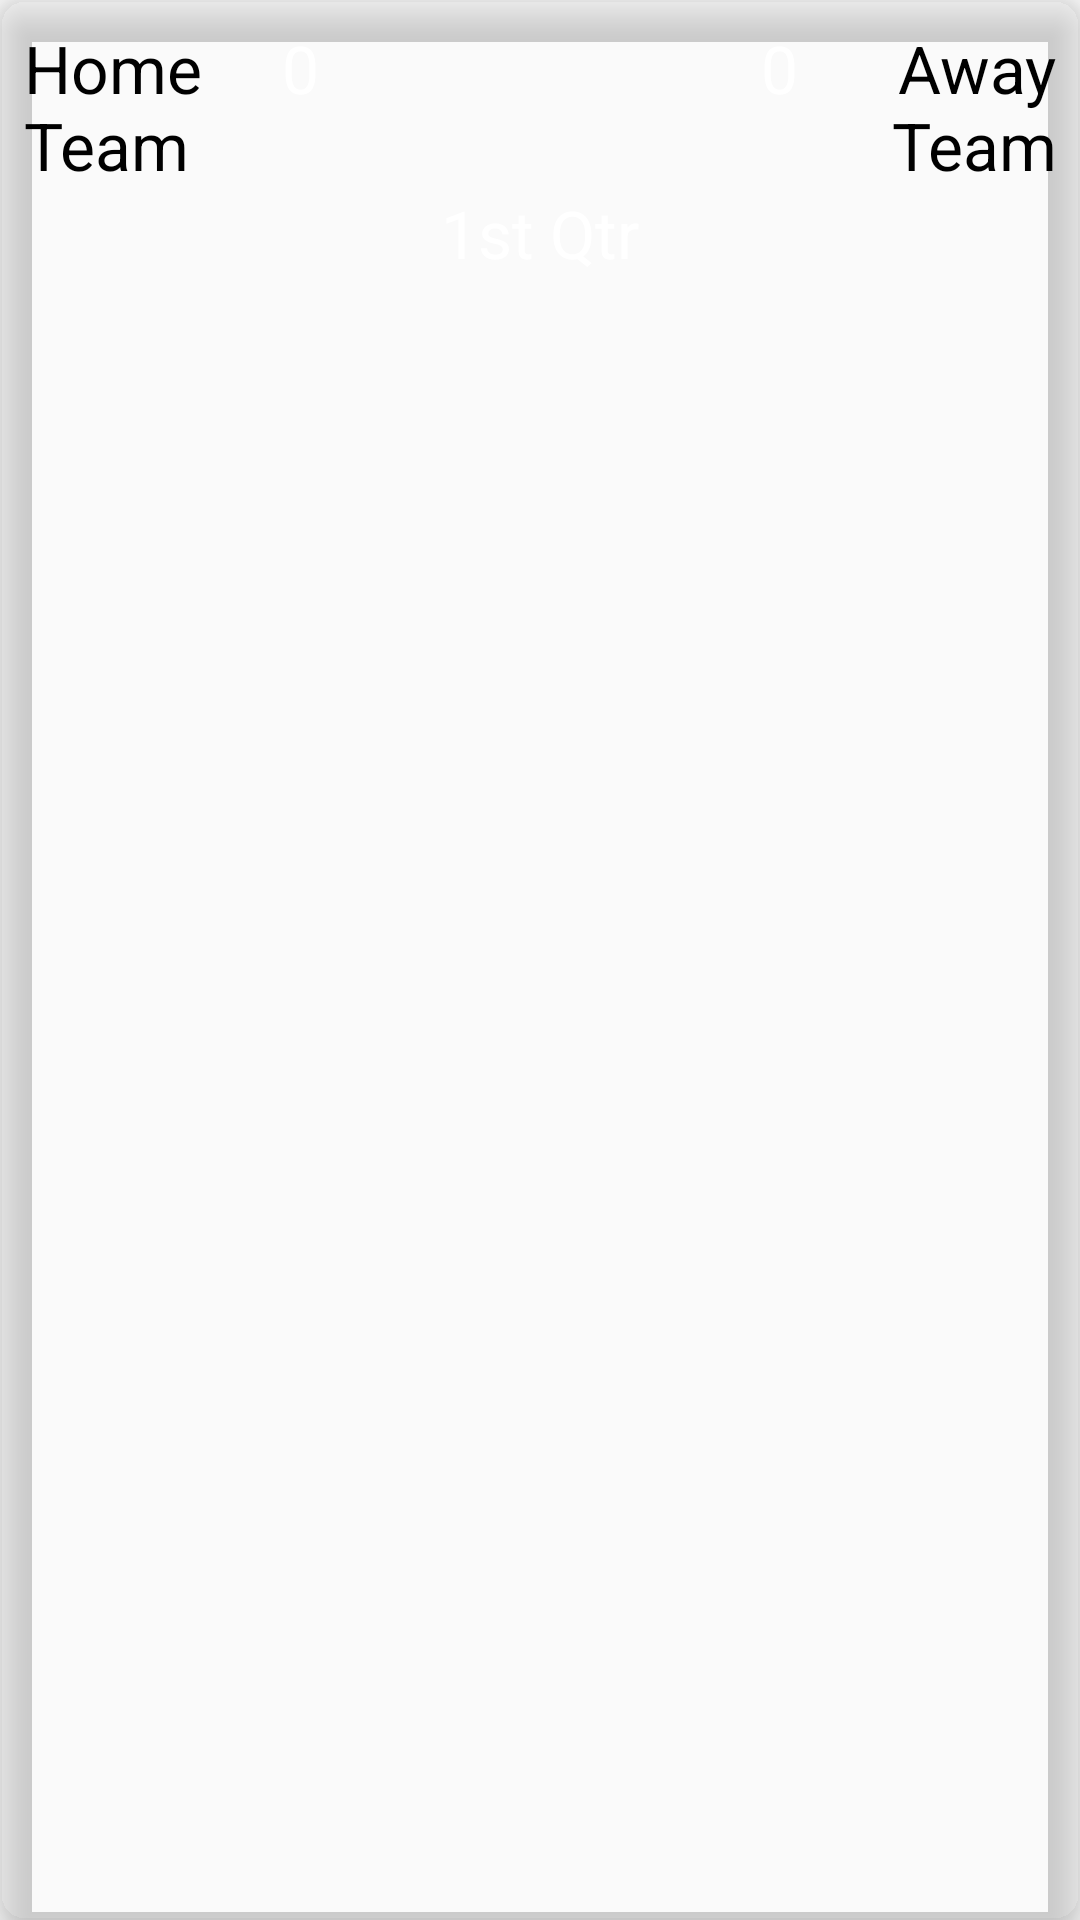

Android layout source for this screen:
<!-- AndroidManifest.xml: application theme Theme.JetpackTest -->
<!-- res/layout/single_games.xml -->
<?xml version="1.0" encoding="utf-8"?>
<androidx.cardview.widget.CardView
    xmlns:android="http://schemas.android.com/apk/res/android"
    xmlns:app="http://schemas.android.com/apk/res-auto"
    android:layout_height="wrap_content"
    android:layout_width="match_parent"
    android:layout_margin="8dp"
    app:cardElevation="8dp"
    app:cardCornerRadius="8dp"
    app:cardBackgroundColor="@color/lavender"
    android:id="@+id/main_container">
    <LinearLayout
        android:layout_width="match_parent"
        android:layout_height="wrap_content"
        android:layout_margin="8dp"
        android:orientation="vertical">
        <LinearLayout
            android:layout_width="match_parent"
            android:layout_height="wrap_content"
            android:orientation="horizontal">
            <TextView
                android:id="@+id/textHome"
                android:text="Home Team"
                android:textSize="22sp"
                android:textColor="@color/black"
                android:layout_width="0dp"
                android:layout_height="wrap_content"
                android:layout_weight="1">
            </TextView>
            <TextView
                android:id="@+id/textHomeScore"
                android:text="0"
                android:textSize="22sp"
                android:textColor="@color/white"
                android:layout_width="0dp"
                android:layout_height="wrap_content"
                android:layout_weight="1">
            </TextView>
            <TextView
                android:id="@+id/textAwayScore"
                android:text="0"
                android:textSize="22sp"
                android:textColor="@color/white"
                android:textAlignment="textEnd"
                android:layout_width="0dp"
                android:layout_height="wrap_content"
                android:layout_weight="1">
            </TextView>
            <TextView
                android:id="@+id/textAway"
                android:text="Away Team"
                android:textAlignment="textEnd"
                android:textSize="22sp"
                android:textColor="@color/black"
                android:layout_width="0dp"
                android:layout_height="wrap_content"
                android:layout_weight="1">
            </TextView>
        </LinearLayout>
        <TextView
            android:id="@+id/textGameStatus"
            android:layout_width="wrap_content"
            android:layout_height="wrap_content"
            android:layout_gravity="center"
            android:text="1st Qtr"
            android:textColor="@color/white"
            android:textSize="22sp" />
    </LinearLayout>
</androidx.cardview.widget.CardView>
<!-- resources referenced by this layout -->
<resources>
  <color name="black">#FF000000</color>
  <color name="white">#FFFFFFFF</color>
  <style name="Theme.JetpackTest" parent="android:Theme.Material.Light.NoActionBar" />
</resources>
